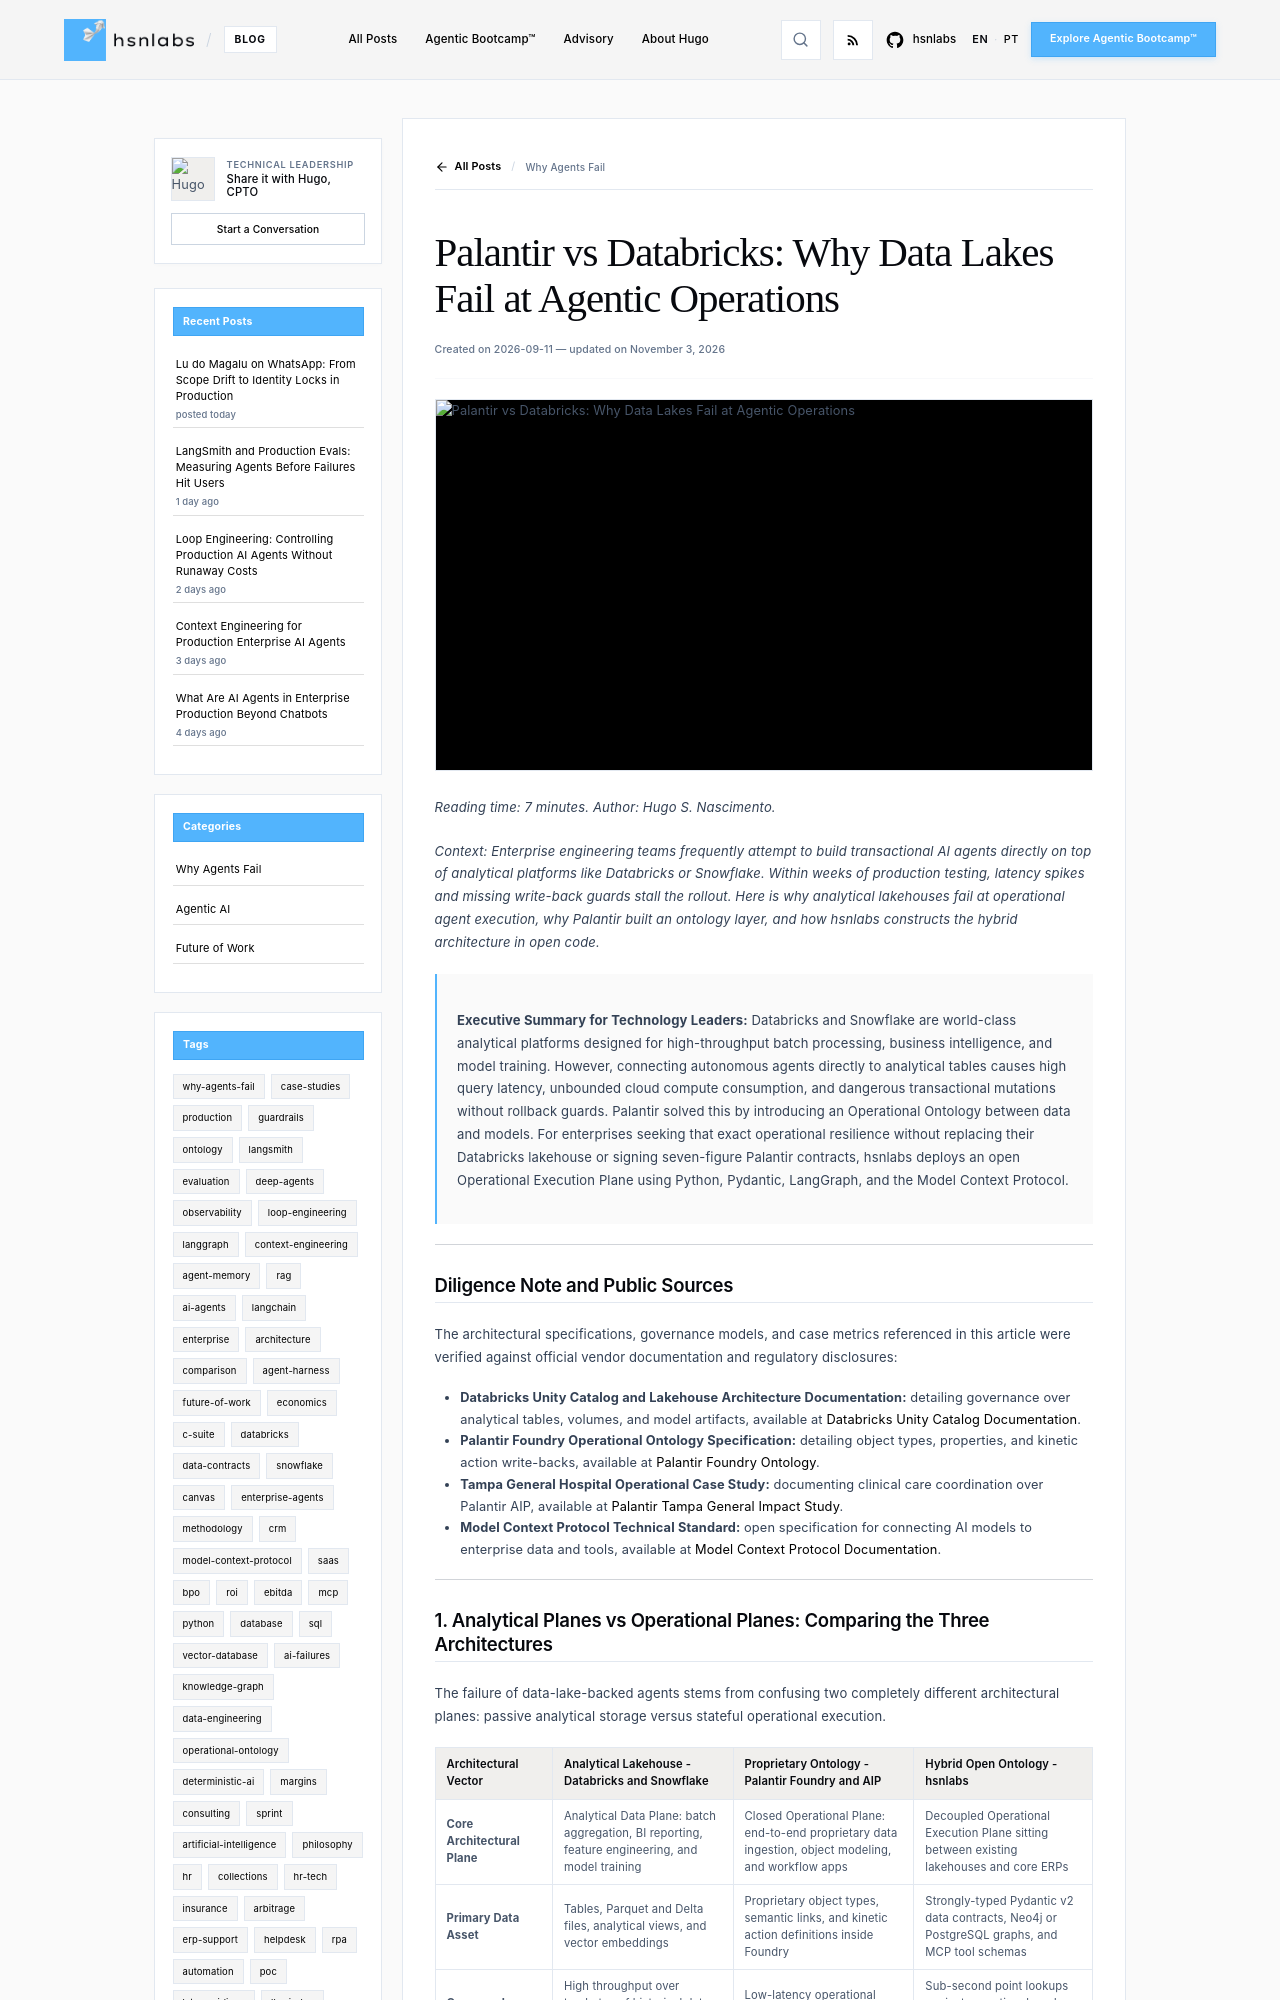

repository: hsnlabs-ai/blog · page: post/palantir-vs-databricks-agent-architecture/index.html · generator: mkdocs

---
title: "Palantir vs Databricks: Why Data Lakes Fail at Agentic Operations"
date: "2026-09-11"
category: Why Agents Fail
tags:
- architecture
- production
- ai-failures
- data-contracts
description: "Architectural breakdown comparing analytical lakehouses against operational ontologies for mission-critical enterprise AI agents."
author: Hugo S. Nascimento
image: assets/images/posts/palantir-vs-databricks-agent-architecture/cover.webp
---

*Reading time: 7 minutes. Author: Hugo S. Nascimento.*

<!-- more -->

*Context: Enterprise engineering teams frequently attempt to build transactional AI agents directly on top of analytical platforms like Databricks or Snowflake. Within weeks of production testing, latency spikes and missing write-back guards stall the rollout. Here is why analytical lakehouses fail at operational agent execution, why Palantir built an ontology layer, and how hsnlabs constructs the hybrid architecture in open code.*

> **Executive Summary for Technology Leaders:** Databricks and Snowflake are world-class analytical platforms designed for high-throughput batch processing, business intelligence, and model training. However, connecting autonomous agents directly to analytical tables causes high query latency, unbounded cloud compute consumption, and dangerous transactional mutations without rollback guards. Palantir solved this by introducing an Operational Ontology between data and models. For enterprises seeking that exact operational resilience without replacing their Databricks lakehouse or signing seven-figure Palantir contracts, hsnlabs deploys an open Operational Execution Plane using Python, Pydantic, LangGraph, and the Model Context Protocol.

---

## Diligence Note and Public Sources

The architectural specifications, governance models, and case metrics referenced in this article were verified against official vendor documentation and regulatory disclosures:

* **Databricks Unity Catalog and Lakehouse Architecture Documentation:** detailing governance over analytical tables, volumes, and model artifacts, available at <a href="https://docs.databricks.com/en/data-governance/unity-catalog/index.html">Databricks Unity Catalog Documentation</a>.
* **Palantir Foundry Operational Ontology Specification:** detailing object types, properties, and kinetic action write-backs, available at <a href="https://www.palantir.com/platforms/foundry/ontology">Palantir Foundry Ontology</a>.
* **Tampa General Hospital Operational Case Study:** documenting clinical care coordination over Palantir AIP, available at <a href="https://www.palantir.com/impact/tampa-general-hospital">Palantir Tampa General Impact Study</a>.
* **Model Context Protocol Technical Standard:** open specification for connecting AI models to enterprise data and tools, available at <a href="https://modelcontextprotocol.io">Model Context Protocol Documentation</a>.

---
